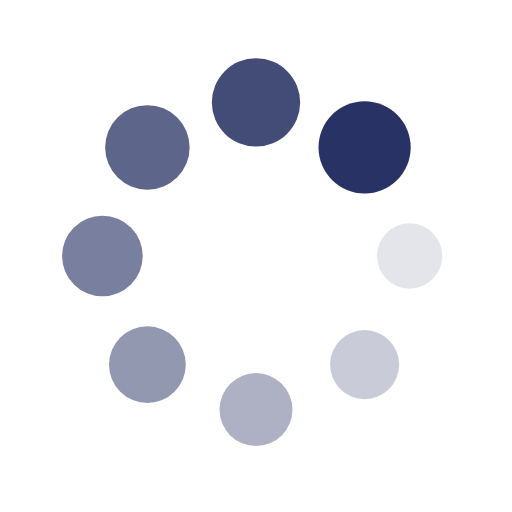
t = 0.00 s
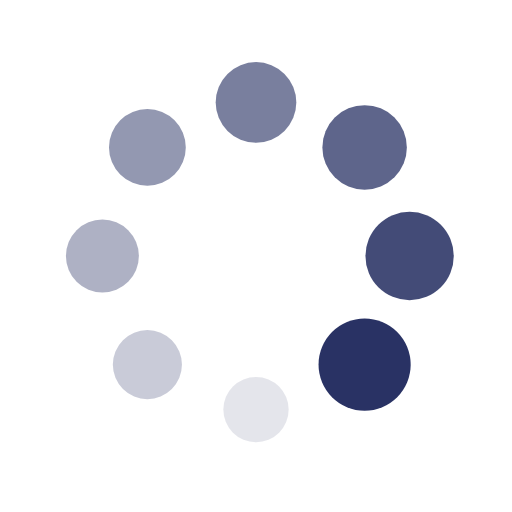
t = 0.25 s
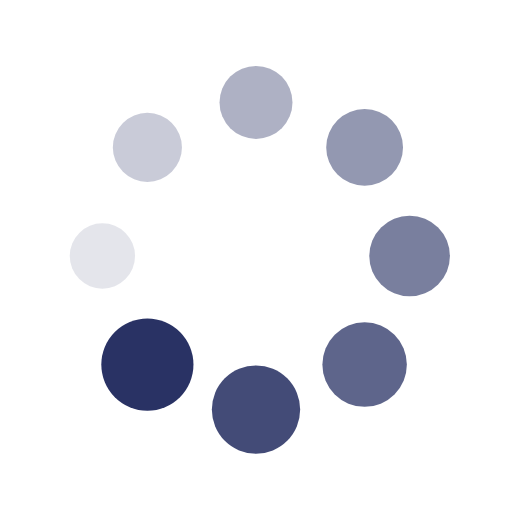
t = 0.50 s
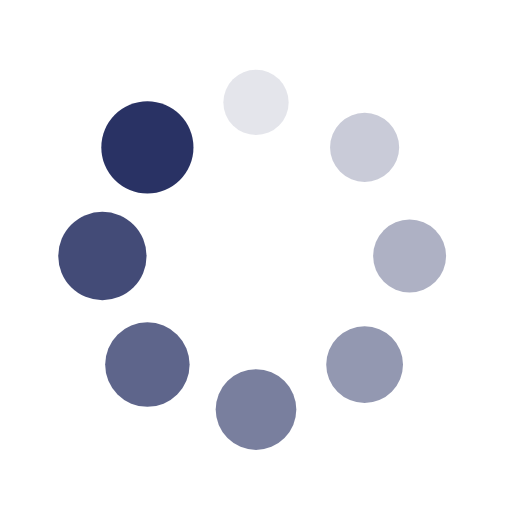
t = 0.75 s

The animated SVG that drew these frames (rendered in a browser with its animation timeline set to each time). Animation: 16 SMIL elements (animate=8,animateTransform=8); one cycle of 1.00 s, repeats indefinitely.

<?xml version="1.0" encoding="utf-8"?>
<svg xmlns="http://www.w3.org/2000/svg" xmlns:xlink="http://www.w3.org/1999/xlink" style="margin: auto; background: none; display: block; shape-rendering: auto;" width="88px" height="88px" viewBox="0 0 100 100" preserveAspectRatio="xMidYMid">
<g transform="translate(80,50)">
<g transform="rotate(0)">
<circle cx="0" cy="0" r="6" fill="#293264" fill-opacity="1">
  <animateTransform attributeName="transform" type="scale" begin="-0.875s" values="1.5 1.5;1 1" keyTimes="0;1" dur="1s" repeatCount="indefinite"></animateTransform>
  <animate attributeName="fill-opacity" keyTimes="0;1" dur="1s" repeatCount="indefinite" values="1;0" begin="-0.875s"></animate>
</circle>
</g>
</g><g transform="translate(71.21320343559643,71.21320343559643)">
<g transform="rotate(45)">
<circle cx="0" cy="0" r="6" fill="#293264" fill-opacity="0.875">
  <animateTransform attributeName="transform" type="scale" begin="-0.75s" values="1.5 1.5;1 1" keyTimes="0;1" dur="1s" repeatCount="indefinite"></animateTransform>
  <animate attributeName="fill-opacity" keyTimes="0;1" dur="1s" repeatCount="indefinite" values="1;0" begin="-0.75s"></animate>
</circle>
</g>
</g><g transform="translate(50,80)">
<g transform="rotate(90)">
<circle cx="0" cy="0" r="6" fill="#293264" fill-opacity="0.75">
  <animateTransform attributeName="transform" type="scale" begin="-0.625s" values="1.5 1.5;1 1" keyTimes="0;1" dur="1s" repeatCount="indefinite"></animateTransform>
  <animate attributeName="fill-opacity" keyTimes="0;1" dur="1s" repeatCount="indefinite" values="1;0" begin="-0.625s"></animate>
</circle>
</g>
</g><g transform="translate(28.786796564403577,71.21320343559643)">
<g transform="rotate(135)">
<circle cx="0" cy="0" r="6" fill="#293264" fill-opacity="0.625">
  <animateTransform attributeName="transform" type="scale" begin="-0.5s" values="1.5 1.5;1 1" keyTimes="0;1" dur="1s" repeatCount="indefinite"></animateTransform>
  <animate attributeName="fill-opacity" keyTimes="0;1" dur="1s" repeatCount="indefinite" values="1;0" begin="-0.5s"></animate>
</circle>
</g>
</g><g transform="translate(20,50.00000000000001)">
<g transform="rotate(180)">
<circle cx="0" cy="0" r="6" fill="#293264" fill-opacity="0.5">
  <animateTransform attributeName="transform" type="scale" begin="-0.375s" values="1.5 1.5;1 1" keyTimes="0;1" dur="1s" repeatCount="indefinite"></animateTransform>
  <animate attributeName="fill-opacity" keyTimes="0;1" dur="1s" repeatCount="indefinite" values="1;0" begin="-0.375s"></animate>
</circle>
</g>
</g><g transform="translate(28.78679656440357,28.786796564403577)">
<g transform="rotate(225)">
<circle cx="0" cy="0" r="6" fill="#293264" fill-opacity="0.375">
  <animateTransform attributeName="transform" type="scale" begin="-0.25s" values="1.5 1.5;1 1" keyTimes="0;1" dur="1s" repeatCount="indefinite"></animateTransform>
  <animate attributeName="fill-opacity" keyTimes="0;1" dur="1s" repeatCount="indefinite" values="1;0" begin="-0.25s"></animate>
</circle>
</g>
</g><g transform="translate(49.99999999999999,20)">
<g transform="rotate(270)">
<circle cx="0" cy="0" r="6" fill="#293264" fill-opacity="0.25">
  <animateTransform attributeName="transform" type="scale" begin="-0.125s" values="1.5 1.5;1 1" keyTimes="0;1" dur="1s" repeatCount="indefinite"></animateTransform>
  <animate attributeName="fill-opacity" keyTimes="0;1" dur="1s" repeatCount="indefinite" values="1;0" begin="-0.125s"></animate>
</circle>
</g>
</g><g transform="translate(71.21320343559643,28.78679656440357)">
<g transform="rotate(315)">
<circle cx="0" cy="0" r="6" fill="#293264" fill-opacity="0.125">
  <animateTransform attributeName="transform" type="scale" begin="0s" values="1.5 1.5;1 1" keyTimes="0;1" dur="1s" repeatCount="indefinite"></animateTransform>
  <animate attributeName="fill-opacity" keyTimes="0;1" dur="1s" repeatCount="indefinite" values="1;0" begin="0s"></animate>
</circle>
</g>
</g>
<!-- [ldio] generated by https://loading.io/ --></svg>
